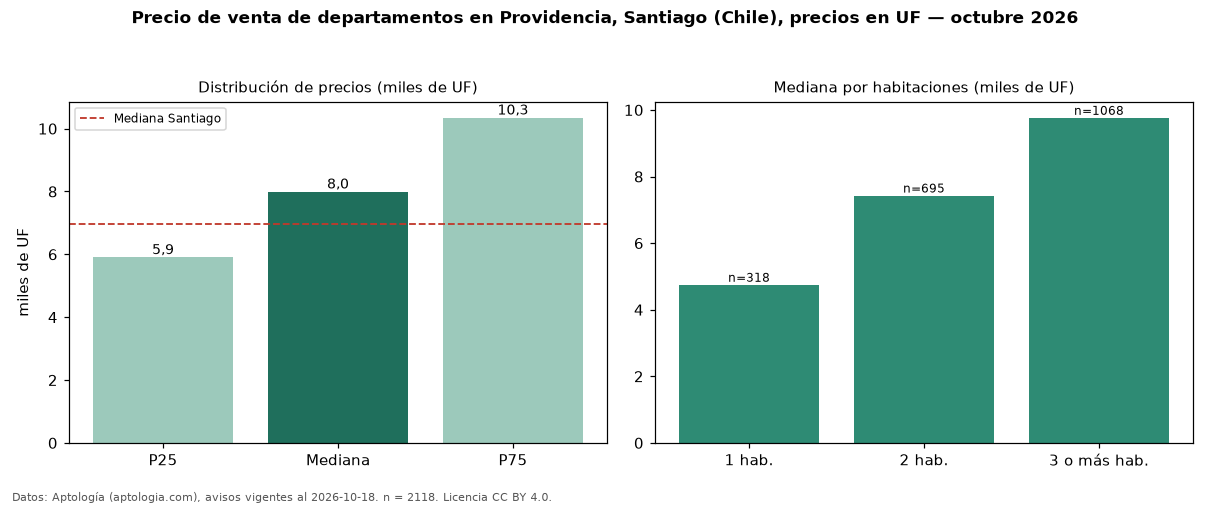

Data behind this chart, as committed beside it:
seccion, metrica, valor, moneda, n
precio, p25, 5900, UF, 2118
precio, mediana, 7990, UF, 2118
precio, p75, 10344, UF, 2118
precio, minimo, 1336, UF, 2118
precio, maximo, 33000, UF, 2118
m2, mediana_precio_m2, 87.04, UF, 1485
m2, area_mediana_m2, 89.0, m2, 1485
banos, mediana_banos, 2.0, , 
parqueadero, pct_con_parqueadero, 100.0, %, 208
habitaciones, 1, 4750, UF, 318
habitaciones, 2, 7430, UF, 695
habitaciones, 3+, 9764, UF, 1068
ciudad, mediana_ciudad_referencia, 6950, UF, 
ciudad, mediana_m2_ciudad, 78.67, UF, 
fuente, fecha_datos, 2026-10-18, , 
fuente, atribucion, https://www.aptologia.com/cl/venta/santi…, , 
fuente, licencia, CC BY 4.0, , 
